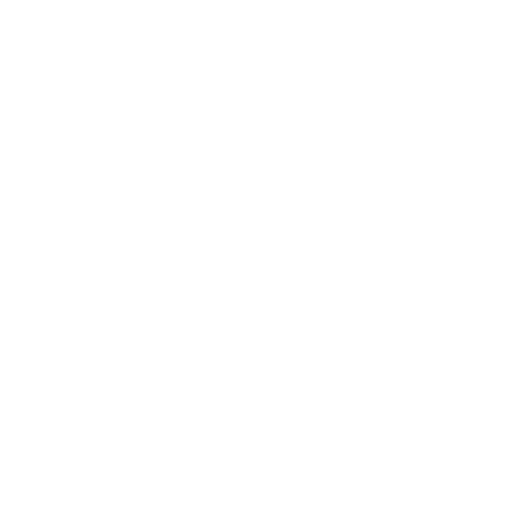
t = 0.00 s
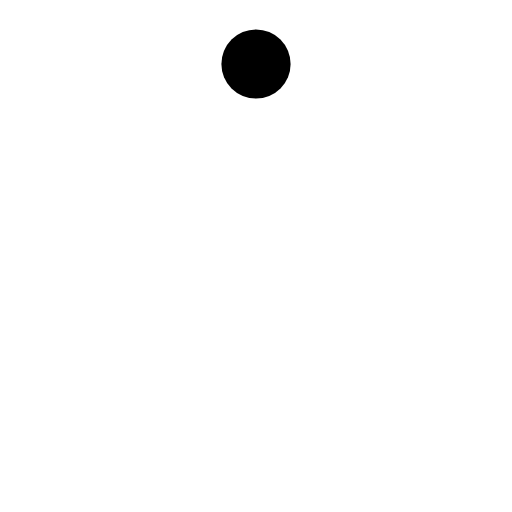
t = 0.15 s
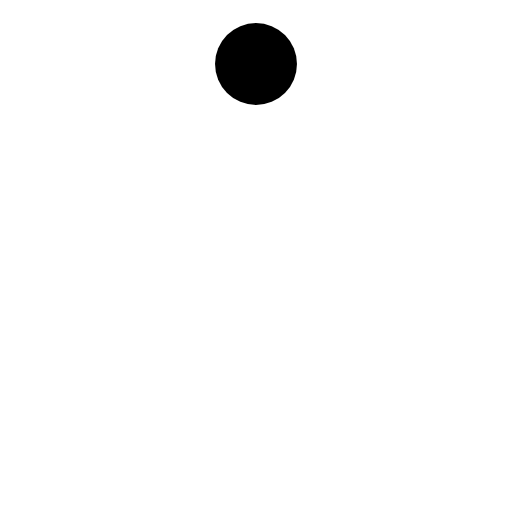
t = 0.23 s
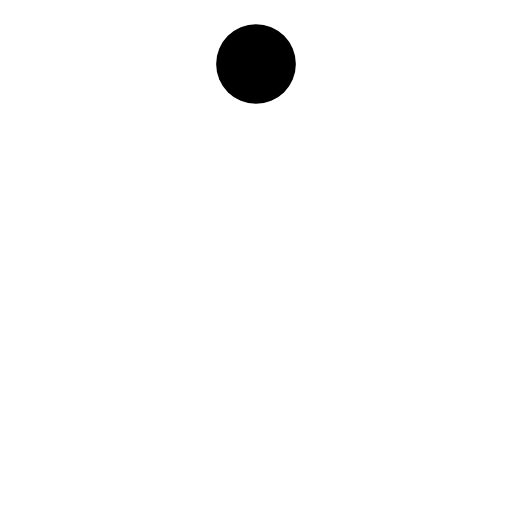
t = 0.38 s
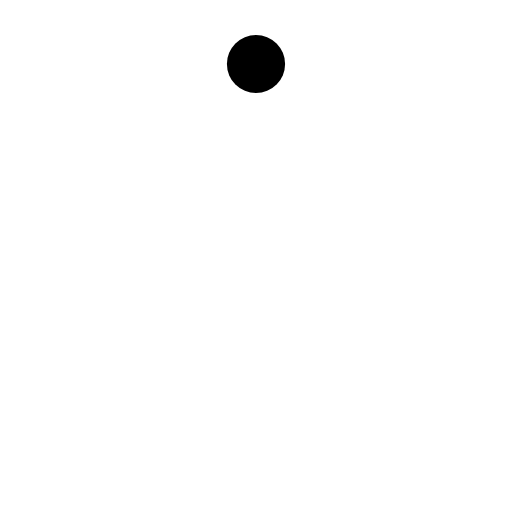
t = 0.45 s
t = 0.60 s: frame unchanged from t = 0.00 s, image omitted

The animated SVG that drew these frames (rendered in a browser with its animation timeline set to each time). Animation: 12 SMIL elements (animate=12); one cycle of 0.60 s.

<svg xmlns="http://www.w3.org/2000/svg" width="3em" height="3em" viewBox="0 0 24 24"><circle cx="12" cy="3" r="0" fill="currentColor"><animate id="" attributeName="r" begin="0;.end-0.5s" calcMode="spline" dur="0.6s" keySplines=".27,.42,.37,.99;.53,0,.61,.73" values="0;2;0"/></circle><circle cx="16.5" cy="4.21" r="0" fill="currentColor"><animate id="" attributeName="r" begin=".begin+0.1s" calcMode="spline" dur="0.6s" keySplines=".27,.42,.37,.99;.53,0,.61,.73" values="0;2;0"/></circle><circle cx="7.5" cy="4.21" r="0" fill="currentColor"><animate id="" attributeName="r" begin=".begin+0.1s" calcMode="spline" dur="0.6s" keySplines=".27,.42,.37,.99;.53,0,.61,.73" values="0;2;0"/></circle><circle cx="19.79" cy="7.5" r="0" fill="currentColor"><animate id="" attributeName="r" begin=".begin+0.1s" calcMode="spline" dur="0.6s" keySplines=".27,.42,.37,.99;.53,0,.61,.73" values="0;2;0"/></circle><circle cx="4.21" cy="7.5" r="0" fill="currentColor"><animate id="" attributeName="r" begin=".begin+0.1s" calcMode="spline" dur="0.6s" keySplines=".27,.42,.37,.99;.53,0,.61,.73" values="0;2;0"/></circle><circle cx="21" cy="12" r="0" fill="currentColor"><animate id="" attributeName="r" begin=".begin+0.1s" calcMode="spline" dur="0.6s" keySplines=".27,.42,.37,.99;.53,0,.61,.73" values="0;2;0"/></circle><circle cx="3" cy="12" r="0" fill="currentColor"><animate id="" attributeName="r" begin=".begin+0.1s" calcMode="spline" dur="0.6s" keySplines=".27,.42,.37,.99;.53,0,.61,.73" values="0;2;0"/></circle><circle cx="19.79" cy="16.5" r="0" fill="currentColor"><animate id="" attributeName="r" begin=".begin+0.1s" calcMode="spline" dur="0.6s" keySplines=".27,.42,.37,.99;.53,0,.61,.73" values="0;2;0"/></circle><circle cx="4.21" cy="16.5" r="0" fill="currentColor"><animate id="" attributeName="r" begin=".begin+0.1s" calcMode="spline" dur="0.6s" keySplines=".27,.42,.37,.99;.53,0,.61,.73" values="0;2;0"/></circle><circle cx="16.5" cy="19.79" r="0" fill="currentColor"><animate id="" attributeName="r" begin=".begin+0.1s" calcMode="spline" dur="0.6s" keySplines=".27,.42,.37,.99;.53,0,.61,.73" values="0;2;0"/></circle><circle cx="7.5" cy="19.79" r="0" fill="currentColor"><animate id="" attributeName="r" begin=".begin+0.1s" calcMode="spline" dur="0.6s" keySplines=".27,.42,.37,.99;.53,0,.61,.73" values="0;2;0"/></circle><circle cx="12" cy="21" r="0" fill="currentColor"><animate id="" attributeName="r" begin=".begin+0.1s" calcMode="spline" dur="0.6s" keySplines=".27,.42,.37,.99;.53,0,.61,.73" values="0;2;0"/></circle></svg>
